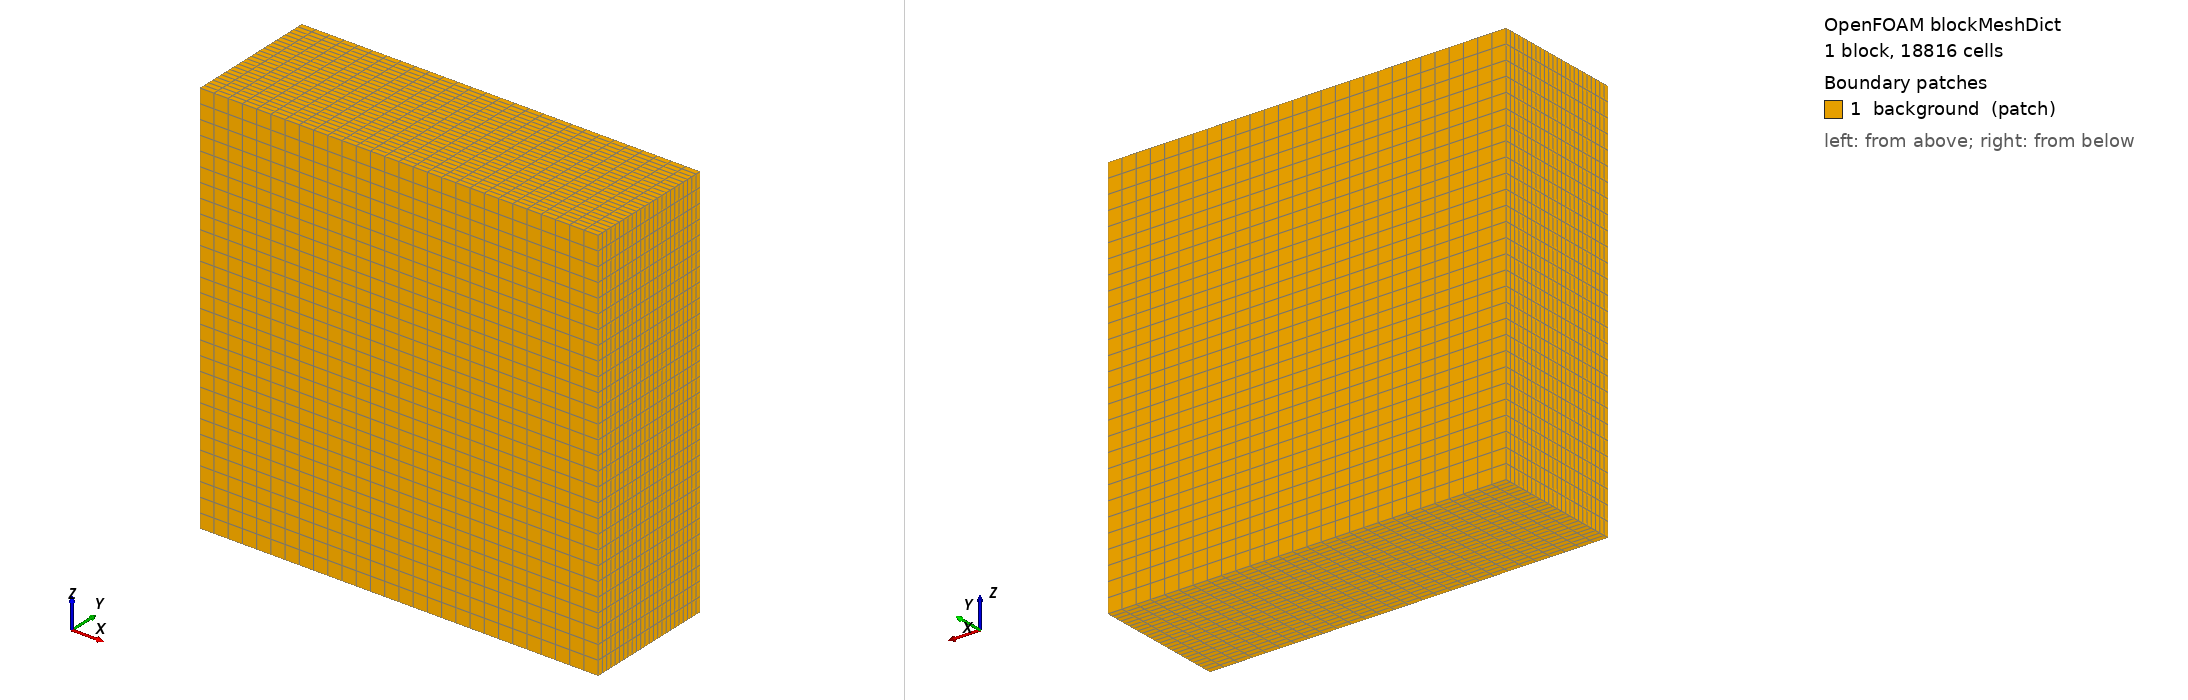

OpenFOAM case: the mesh blockMesh builds from blockMeshDict, 1 block(s), 18816 cells. Boundary patches (legend numbers): 1 background (patch). Left view from above one corner, right view from below the opposite corner. Boundary conditions: 0 field file(s) under 0/; 0 of 1 drawn patches have an entry in a shipped field file.

=== system/blockMeshDict ===
FoamFile
{
    version     2.0;
    format      ascii;
    class       dictionary;
    location    "system";
    object      blockMeshDict;
}

convertToMeters 1;

vertices
(
    (-2.700000000000e-03 -3.000000000000e-04 -2.700000000000e-03)
    (2.700000000000e-03 -3.000000000000e-04 -2.700000000000e-03)
    (2.700000000000e-03 1.500000000000e-03 -2.700000000000e-03)
    (-2.700000000000e-03 1.500000000000e-03 -2.700000000000e-03)
    (-2.700000000000e-03 -3.000000000000e-04 2.700000000000e-03)
    (2.700000000000e-03 -3.000000000000e-04 2.700000000000e-03)
    (2.700000000000e-03 1.500000000000e-03 2.700000000000e-03)
    (-2.700000000000e-03 1.500000000000e-03 2.700000000000e-03)
);

blocks
(
    hex (0 1 2 3 4 5 6 7) (28 24 28) simpleGrading (1 1 1)
);

edges ();

boundary
(
    background
    {
        type patch;
        faces
        (
            (0 4 7 3)
            (1 2 6 5)
            (0 1 5 4)
            (3 7 6 2)
            (0 3 2 1)
            (4 5 6 7)
        );
    }
);

mergePatchPairs ();
